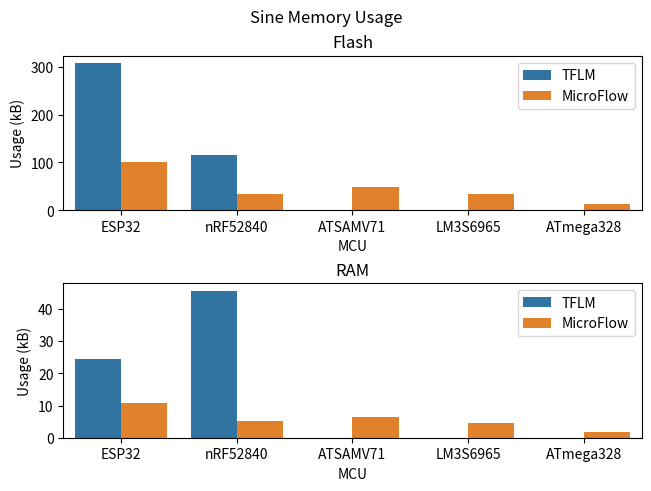

Generate this figure with matplotlib: (Note: this script raises an exception after producing the figure.)
import pandas as pd
import matplotlib.pyplot as plt
import seaborn as sns

flash = pd.DataFrame({
    'MCU': ['ESP32', 'nRF52840', 'ATSAMV71', 'LM3S6965', 'ATmega328'],
    'TFLM': [306.817, 116.352, 0, 0, 0],
    'MicroFlow': [100.56, 34.292, 48.0, 34.296, 13.619]
})
ram = pd.DataFrame({
    'MCU': ['ESP32', 'nRF52840', 'ATSAMV71', 'LM3S6965', 'ATmega328'],
    'TFLM': [24.424, 45.728, 0, 0, 0],
    'MicroFlow': [10.688, 5.296, 6.584, 4.620, 1.706]
})

flash = flash.melt(id_vars='MCU')
ram = ram.melt(id_vars='MCU')

fig, ax = plt.subplots(2, layout='constrained')
fig.suptitle("Sine Memory Usage")

sns.barplot(flash, ax=ax[0], x='MCU', y='value', hue='variable')
ax[0].set_ylabel('Usage (kB)')
ax[0].set_title('Flash')
ax[0].legend();

sns.barplot(ram, ax=ax[1], x='MCU', y='value', hue='variable')
ax[1].set_ylabel('Usage (kB)')
ax[1].set_title('RAM')
ax[1].legend();

plt.savefig('plots/sine-memory.pdf')
plt.show();